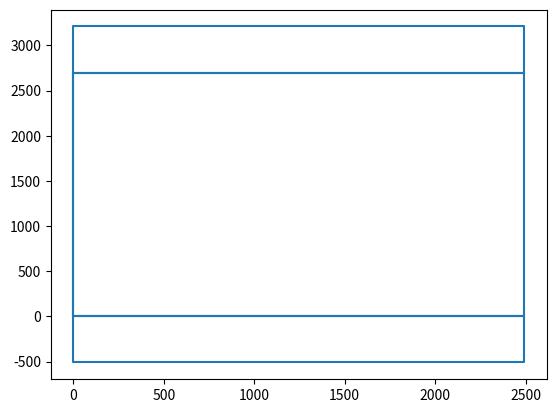

This chart was generated by the following Python code:
import matplotlib.pyplot as plt
import math as m

C = 2492.0
d = C / m.pi
h = 2700.0
f = 0.5
sp = 510

x_vessel = [0, C, C, 0, 0, 0, C, C, 0, 0, C, C, 0, 0]
y_vessel = [0, 0, h, h, 0, -sp, -sp, 0, 0, h, h, h + sp, h + sp, h]

plt.plot(x_vessel, y_vessel)
plt.show()